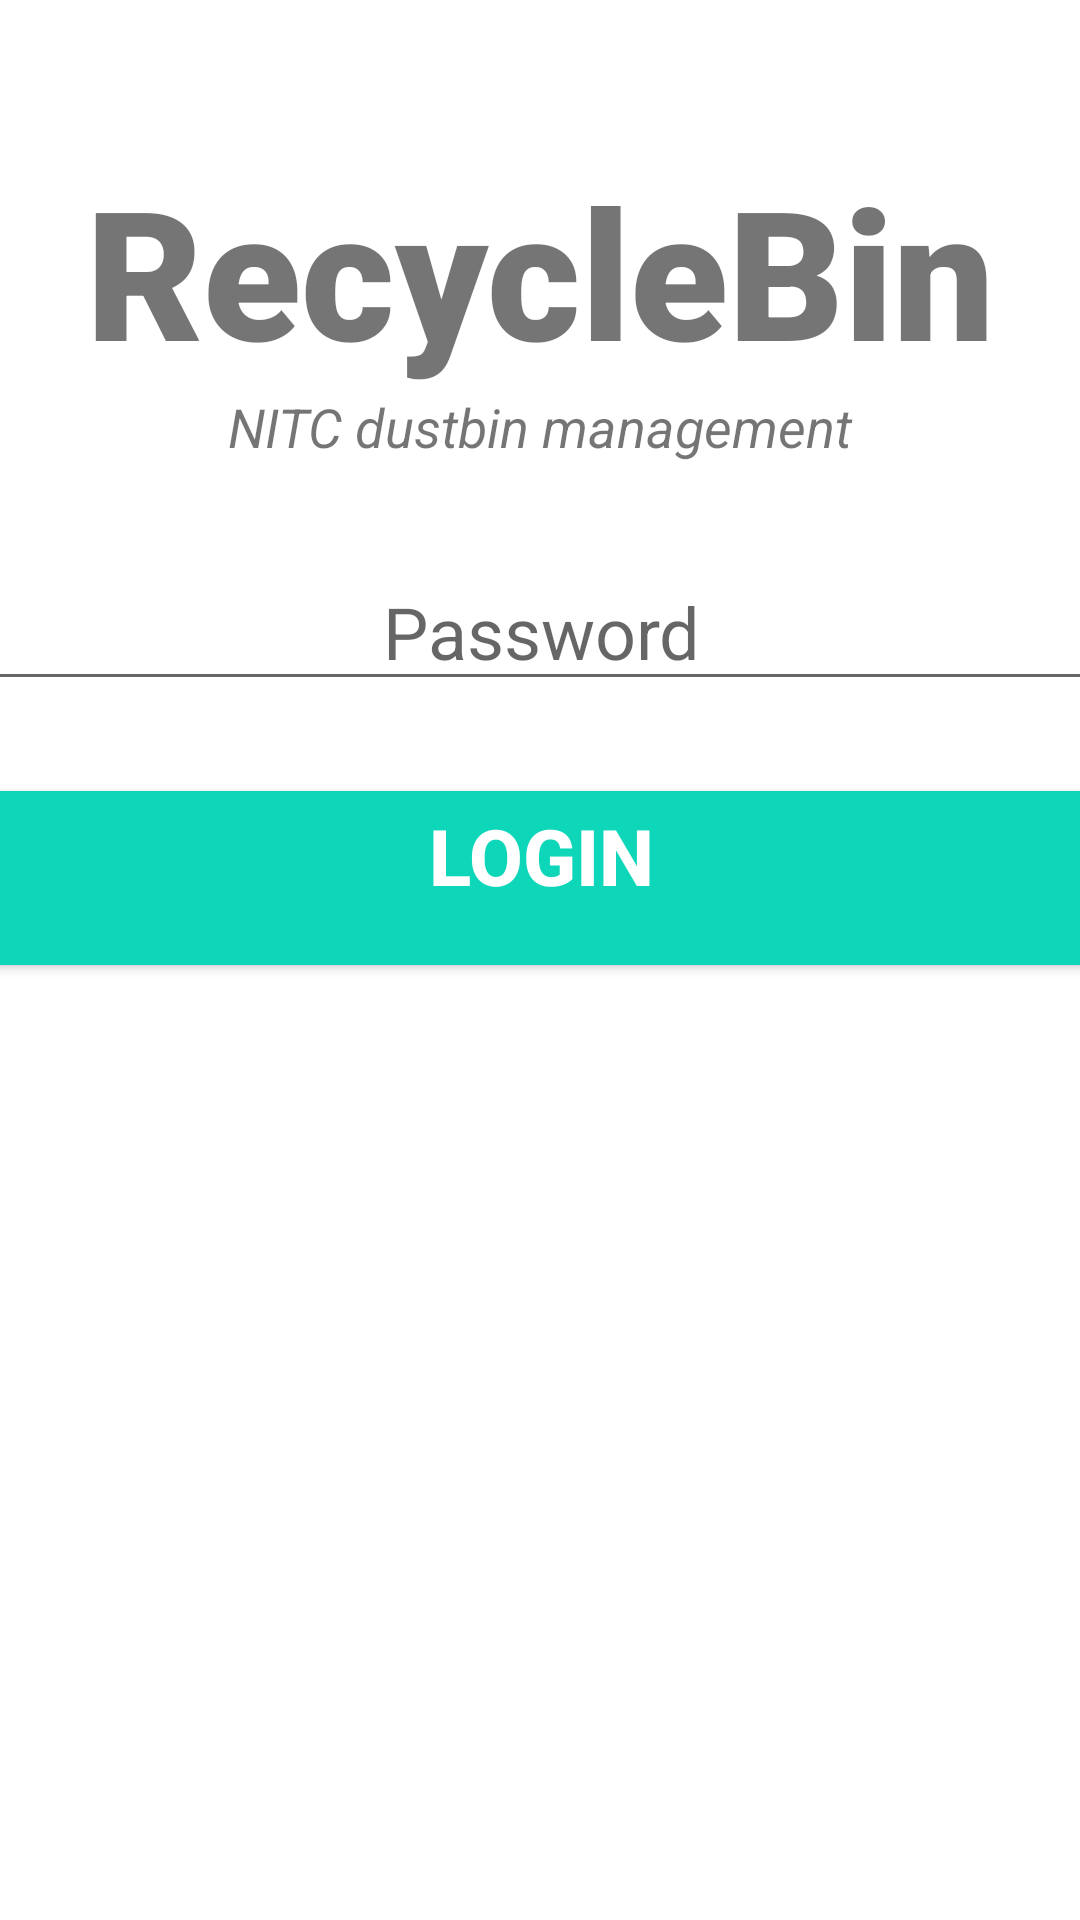

The Android layout XML behind this screen, and the referenced resources:
<!-- AndroidManifest.xml: application theme Theme.Recyclebin1 -->
<!-- res/layout/activity_admin_verify.xml -->
<?xml version="1.0" encoding="utf-8"?>
<androidx.constraintlayout.widget.ConstraintLayout xmlns:android="http://schemas.android.com/apk/res/android"
    xmlns:app="http://schemas.android.com/apk/res-auto"
    xmlns:tools="http://schemas.android.com/tools"
    android:layout_width="match_parent"
    android:layout_height="match_parent"
    tools:context=".MainActivity">

    <TextView
        android:id="@+id/banner"
        android:layout_width="match_parent"
        android:layout_height="wrap_content"
        android:text="RecycleBin"
        android:textSize="60sp"
        android:textAlignment="center"
        android:textStyle="bold"
        android:fontFamily="sans-serif-black"
        app:layout_constraintTop_toTopOf="parent"
        app:layout_constraintLeft_toLeftOf="parent"
        app:layout_constraintRight_toRightOf="parent"
        android:layout_marginTop="50dp"
        android:layout_gravity="center_horizontal" />

    <TextView
        android:id="@+id/bannerDescrption"
        android:layout_width="wrap_content"
        android:layout_height="wrap_content"
        android:text="NITC dustbin management"
        android:textSize="18sp"
        android:textAlignment="center"
        android:textStyle="italic"
        app:layout_constraintTop_toBottomOf="@+id/banner"
        app:layout_constraintLeft_toLeftOf="parent"
        app:layout_constraintRight_toRightOf="parent"
        android:gravity="center_horizontal" />



    <EditText
        android:id="@+id/password"
        android:layout_width="380dp"
        android:layout_height="wrap_content"
        android:ems="10"
        android:inputType="textPassword"
        android:textSize="24sp"
        android:hint="Password"
        app:layout_constraintTop_toBottomOf="@+id/bannerDescrption"
        app:layout_constraintLeft_toLeftOf="parent"
        app:layout_constraintRight_toRightOf="parent"
        android:layout_marginTop="30dp"
        android:gravity="center_horizontal" />

    <Button
        android:id="@+id/signIn"
        android:layout_width="380dp"
        android:layout_height="70dp"
        android:layout_marginTop="24dp"
        android:backgroundTint="#0ED6B9"
        android:text="Login"
        android:textSize="26sp"
        android:textStyle="bold"
        android:textColor="#ffffff"
        app:layout_constraintTop_toBottomOf="@+id/password"
        app:layout_constraintLeft_toLeftOf="parent"
        app:layout_constraintRight_toRightOf="parent"
        android:gravity="center_horizontal" />

    <ProgressBar
        android:id="@+id/progressBar"
        style="?android:attr/progressBarStyleLarge"
        android:layout_width="wrap_content"
        android:layout_height="wrap_content"
        android:layout_centerInParent="true"
        android:visibility="gone"
        tools:ignore="MissingConstraints"
        app:layout_constraintTop_toTopOf="parent"
        app:layout_constraintBottom_toBottomOf="parent"
        app:layout_constraintLeft_toLeftOf="parent"
        app:layout_constraintRight_toRightOf="parent"
        android:gravity="center_horizontal" />

</androidx.constraintlayout.widget.ConstraintLayout>
<!-- resources referenced by this layout -->
<resources>
  <style name="Theme.Recyclebin1" parent="Theme.MaterialComponents.DayNight.NoActionBar">
          
          <item name="colorPrimary">@color/teal_700</item>
          <item name="colorPrimaryVariant">@color/teal_700</item>
          <item name="colorOnPrimary">@color/white</item>
          
          <item name="colorSecondary">@color/teal_200</item>
          <item name="colorSecondaryVariant">@color/teal_700</item>
          <item name="colorOnSecondary">@color/black</item>
          
          <item name="android:statusBarColor" tools:targetApi="l">?attr/colorPrimaryVariant</item>
          
      </style>
  <!-- not gathered from this repository: default colours our renderer supplied (Android Studio template values) -->
  <color name="teal_200">#FF03DAC5</color>
  <color name="teal_700">#FF018786</color>
  <color name="black">#FF000000</color>
  <color name="white">#FFFFFFFF</color>
</resources>
